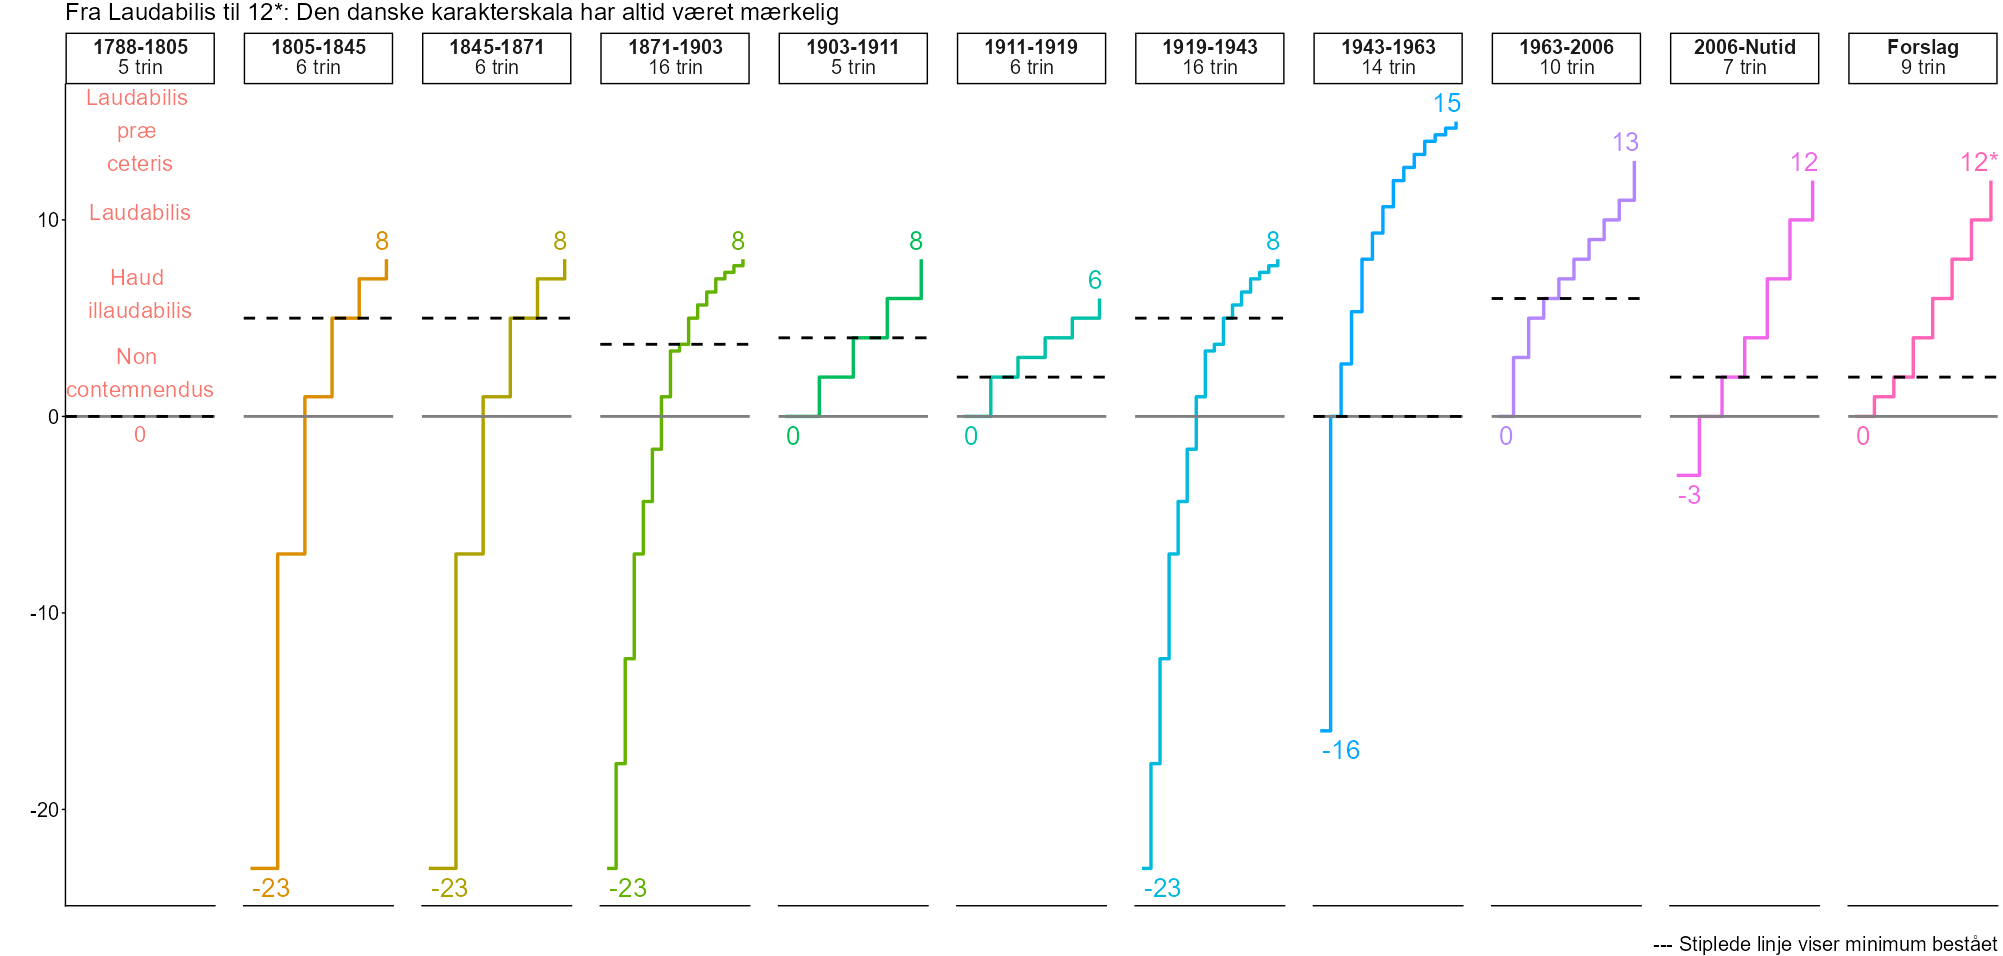

The table this chart was drawn from, first rows:
Start, End, Scale, Symbol, Numeral, Label_da, Label_en
1788, 1805, Latin scale, Laudabilis præ ceteris, NA, Laudabilis præ ceteris, exceptional / laudable beyond others
1788, 1805, Latin scale, Laudabilis, NA, Laudabilis, laudable
1788, 1805, Latin scale, Haud illaudabilis, NA, Haud illaudabilis, not bad / fairly good
1788, 1805, Latin scale, Non contemnendus, NA, Non contemnendus, passable
1788, 1805, Latin scale, 0, 0, 0, fail
1805, 1845, Ørsted (first version), Ug, 8, udmærket godt, excellently good
1805, 1845, Ørsted (first version), Mg, 7, meget godt, very good
1805, 1845, Ørsted (first version), G, 5, godt, good
1805, 1845, Ørsted (first version), Tg, 1, temmelig godt, pretty good
1805, 1845, Ørsted (first version), Mdl, -7, mådeligt, all right
1805, 1845, Ørsted (first version), Slet, -23, slet, bad
1845, 1871, Ørsted (numeral version), Ug, 8, udmærket godt, excellently good
1845, 1871, Ørsted (numeral version), Mg, 7, meget godt, very good
1845, 1871, Ørsted (numeral version), G, 5, godt, good
1845, 1871, Ørsted (numeral version), Tg, 1, temmelig godt, pretty good
1845, 1871, Ørsted (numeral version), Mdl, -7, mådeligt, all right
1845, 1871, Ørsted (numeral version), Slet, -23, slet, bad
1871, 1903, Extended Ørsted (1871), Ug, 8, udmærket godt, excellently good
1871, 1903, Extended Ørsted (1871), Ug?, 7.67, udmærket godt (minus), excellently good (minus)
1871, 1903, Extended Ørsted (1871), Mg+, 7.33, meget godt (plus), very good (plus)
1871, 1903, Extended Ørsted (1871), Mg, 7, meget godt, very good
1871, 1903, Extended Ørsted (1871), Mg?, 6.33, meget godt (minus), very good (minus)
1871, 1903, Extended Ørsted (1871), G+, 5.67, godt (plus), good (plus)
1871, 1903, Extended Ørsted (1871), G, 5, godt, good
1871, 1903, Extended Ørsted (1871), G?, 3.67, godt (minus), good (minus)
1871, 1903, Extended Ørsted (1871), Tg+, 3.33, temmelig godt (plus), pretty good (plus)
1871, 1903, Extended Ørsted (1871), Tg, 1, temmelig godt, pretty good
1871, 1903, Extended Ørsted (1871), Tg?, -1.67, temmelig godt (minus), pretty good (minus)
1871, 1903, Extended Ørsted (1871), Mdl+, -4.33, mådeligt (plus), all right (plus)
1871, 1903, Extended Ørsted (1871), Mdl, -7, mådeligt, all right
1871, 1903, Extended Ørsted (1871), Mdl?, -12.33, mådeligt (minus), all right (minus)
1871, 1903, Extended Ørsted (1871), Slet+, -17.67, slet (plus), bad (plus)
1871, 1903, Extended Ørsted (1871), Slet, -23, slet, bad
1903, 1911, Numeral scale (1903), 8, 8, (top), top
1903, 1911, Numeral scale (1903), 6, 6, , 
1903, 1911, Numeral scale (1903), 4, 4, passing threshold, passing threshold
1903, 1911, Numeral scale (1903), 2, 2, , 
1903, 1911, Numeral scale (1903), 0, 0, fail, fail
1911, 1919, Numeral scale (1911), 6, 6, top, top
1911, 1919, Numeral scale (1911), 5, 5, , 
1911, 1919, Numeral scale (1911), 4, 4, minimum passing, minimum passing
1911, 1919, Numeral scale (1911), 3, 3, , 
1911, 1919, Numeral scale (1911), 2, 2, , 
1911, 1919, Numeral scale (1911), 0, 0, fail, fail
1943, 1963, Modified extended Ørsted (1943), Ug, 15, udmærket godt, excellently good
1943, 1963, Modified extended Ørsted (1943), Ug?, 14.67, udmærket godt (minus), excellently good (minus)
1943, 1963, Modified extended Ørsted (1943), Mg+, 14.33, meget godt (plus), very good (plus)
1943, 1963, Modified extended Ørsted (1943), Mg, 14, meget godt, very good
1943, 1963, Modified extended Ørsted (1943), Mg?, 13.33, meget godt (minus), very good (minus)
1943, 1963, Modified extended Ørsted (1943), G+, 12.67, godt (plus), good (plus)
1943, 1963, Modified extended Ørsted (1943), G, 12, godt, good
1943, 1963, Modified extended Ørsted (1943), G?, 10.67, godt (minus), good (minus)
1943, 1963, Modified extended Ørsted (1943), Tg+, 9.33, temmelig godt (plus), pretty good (plus)
1943, 1963, Modified extended Ørsted (1943), Tg, 8, temmelig godt, pretty good
1943, 1963, Modified extended Ørsted (1943), Tg?, 5.33, temmelig godt (minus), pretty good (minus)
1943, 1963, Modified extended Ørsted (1943), Mdl+, 2.67, mådeligt (plus), all right (plus)
1943, 1963, Modified extended Ørsted (1943), Mdl, 0, mådeligt, all right
1943, 1963, Modified extended Ørsted (1943), Slet, -16, slet, bad
1963, 2006, 13-scale, 13, 13, exceptionelt selvstændig & udmærket, exceptionally independent & excellent
1963, 2006, 13-scale, 11, 11, udmærket og selvstændig, independent & excellent
... 39 more rows
